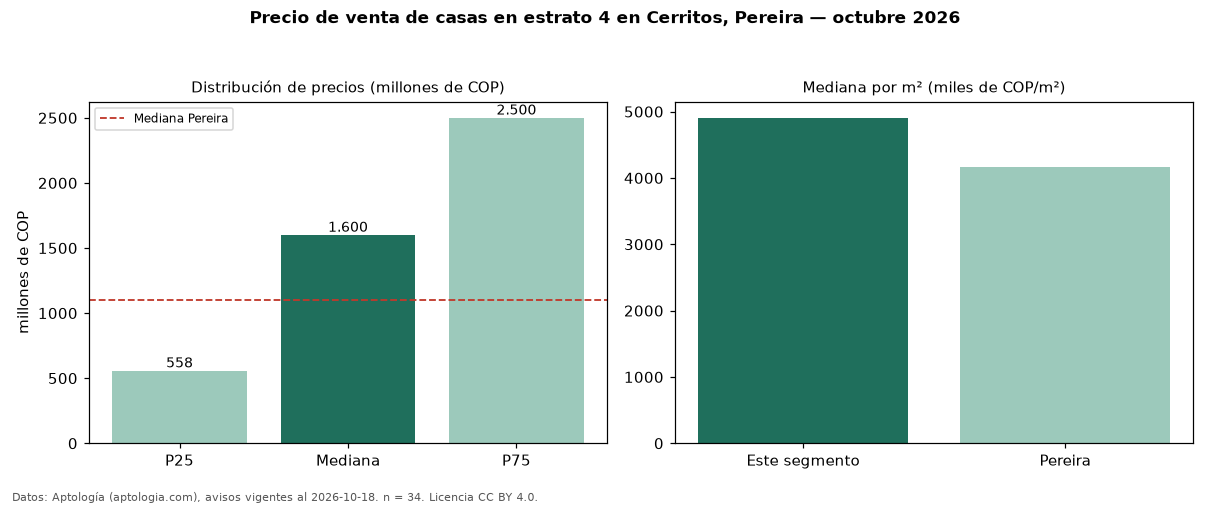

The table this chart was drawn from, first rows:
seccion, metrica, valor, moneda, n
filtro, estrato, 4, , 34
precio, p25, 557500000, COP, 34
precio, mediana, 1600000000, COP, 34
precio, p75, 2500000000, COP, 34
precio, minimo, 405000000, COP, 34
precio, maximo, 4600000000, COP, 34
m2, mediana_precio_m2, 4906542, COP, 31
m2, area_mediana_m2, 335.0, m2, 31
admin, mediana_admin_mes, 340000, COP, 19
banos, mediana_banos, 4.0, , 
parqueadero, pct_con_parqueadero, 100.0, %, 32
estrato, estrato_mas_frecuente, 4, , 34
habitaciones, 3+, 1600000000, COP, 33
ciudad, mediana_ciudad_referencia, 1100000000, COP, 
ciudad, mediana_m2_ciudad, 4166667, COP, 
fuente, fecha_datos, 2026-10-18, , 
fuente, atribucion, https://www.aptologia.com/casas-en-venta…, , 
fuente, licencia, CC BY 4.0, , 
